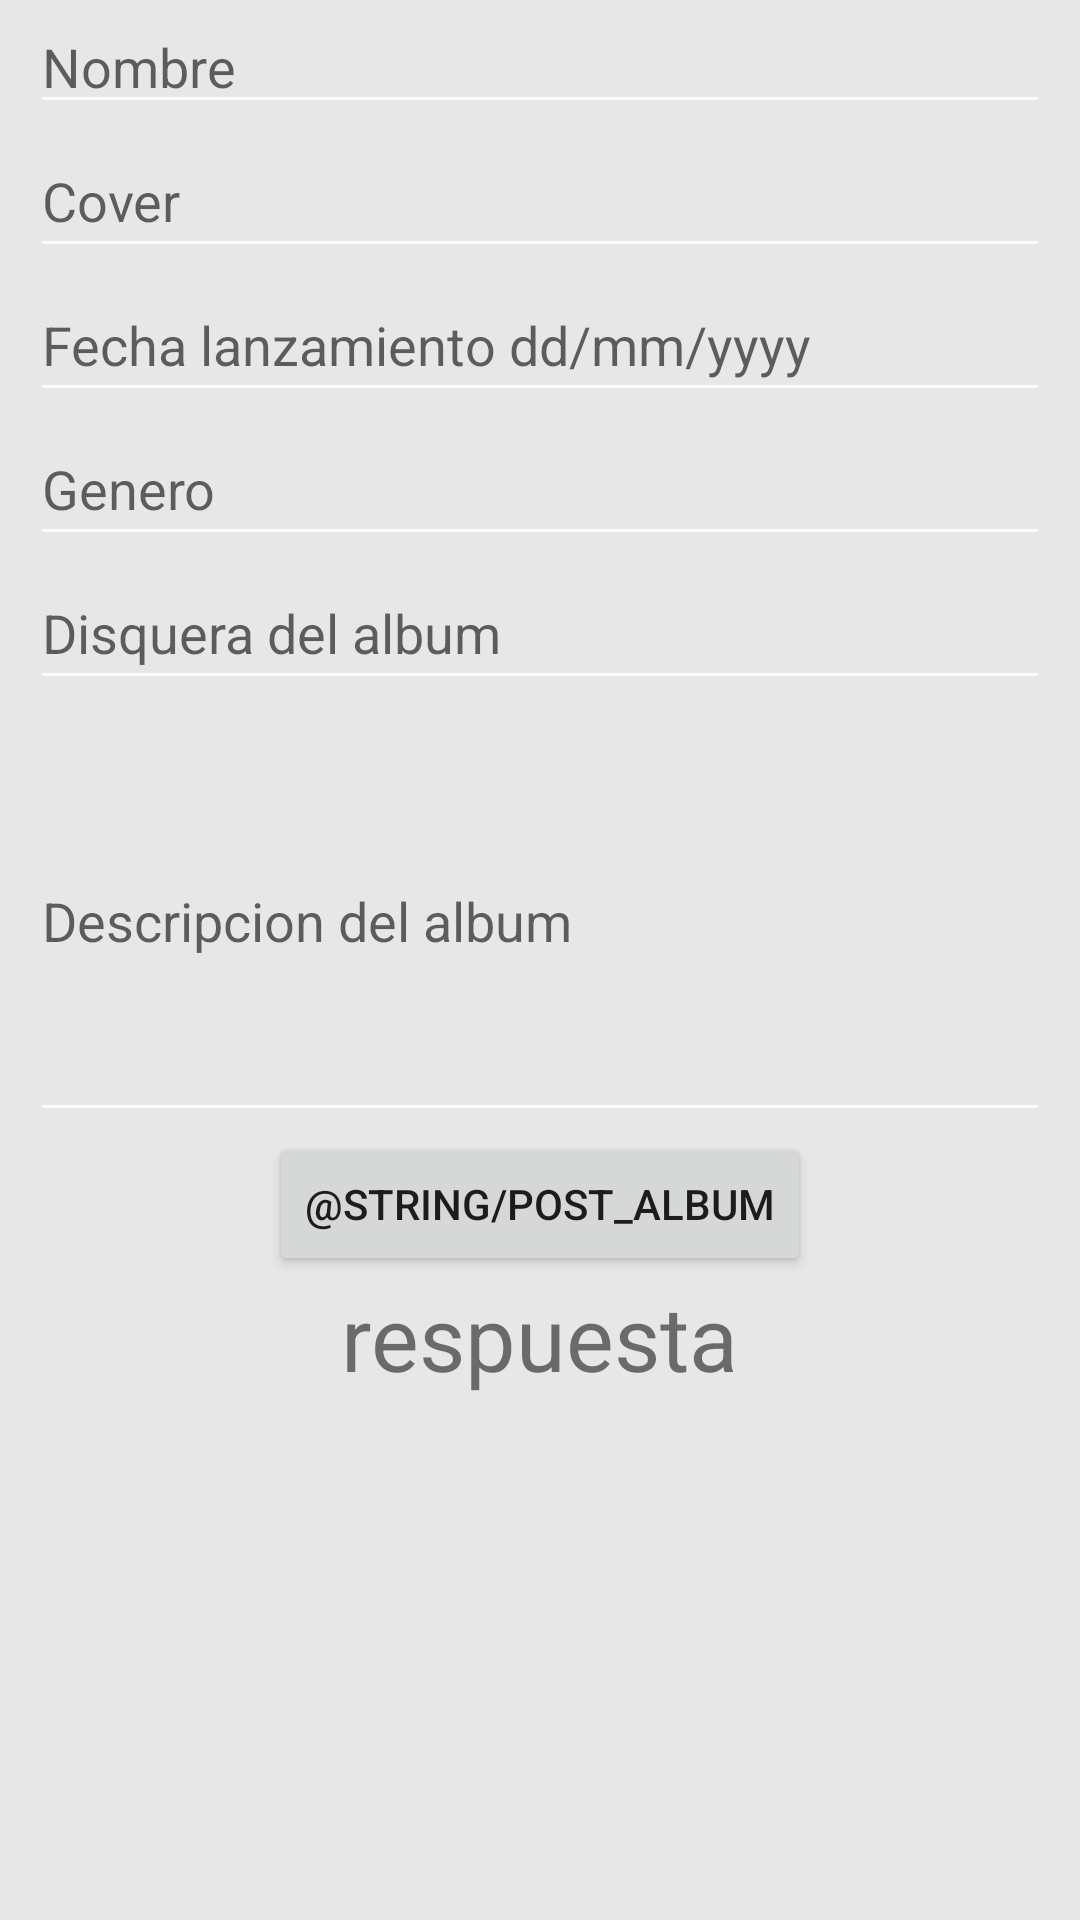

Layout XML and referenced resources for this Android screen:
<!-- AndroidManifest.xml: application theme Theme.Vinilos.NoActionBar -->
<!-- res/layout/activity_crear_album.xml -->
<?xml version="1.0" encoding="utf-8"?>
<ScrollView android:layout_width="match_parent"
    android:layout_height="match_parent"
    xmlns:android="http://schemas.android.com/apk/res/android"
    xmlns:tools="http://schemas.android.com/tools">
    <LinearLayout
        android:layout_width="match_parent"
        android:layout_height="wrap_content"
        android:paddingLeft="10dp"
        android:paddingRight="10dp"
        android:orientation="vertical"
        tools:context=".Activity_crear_album">

        <Space
            android:layout_width="match_parent"
            android:layout_height="wrap_content" />

        <EditText
            android:id="@+id/album_nombre"
            android:layout_width="match_parent"
            android:layout_height="wrap_content"
            android:hint="Nombre" />

        <Space
            android:layout_width="match_parent"
            android:layout_height="wrap_content" />

        <EditText
            android:id="@+id/album_cover"
            android:layout_width="match_parent"
            android:layout_height="wrap_content"
            android:hint="Cover"
            android:minHeight="48dp" />

        <Space
            android:layout_width="match_parent"
            android:layout_height="wrap_content" />

        <EditText
            android:id="@+id/album_fecha_lanzamiento"
            android:layout_width="match_parent"
            android:layout_height="wrap_content"
            android:hint="Fecha lanzamiento dd/mm/yyyy"
            android:minHeight="48dp" />

        <Space
            android:layout_width="match_parent"
            android:layout_height="wrap_content" />

        <EditText
            android:id="@+id/album_genero"
            android:layout_width="match_parent"
            android:layout_height="wrap_content"
            android:hint="Genero"
            android:minHeight="48dp" />

        <Space
            android:layout_width="match_parent"
            android:layout_height="wrap_content" />

        <EditText
            android:id="@+id/album_disquera"
            android:layout_width="match_parent"
            android:layout_height="wrap_content"
            android:hint="Disquera del album"
            android:minHeight="48dp" />

        <Space
            android:layout_width="match_parent"
            android:layout_height="wrap_content" />

        <EditText
            android:id="@+id/album_descripcion"
            android:layout_width="match_parent"
            android:layout_height="144dp"
            android:hint="Descripcion del album" />

        <Space
            android:layout_width="match_parent"
            android:layout_height="wrap_content" />

        <Button
            android:id="@+id/post_album_button"
            android:layout_width="wrap_content"
            android:layout_height="wrap_content"
            android:layout_gravity="center_horizontal"
            android:text="@string/post_album" />

        <TextView
            android:id="@+id/get_result_text"
            android:layout_width="wrap_content"
            android:layout_height="wrap_content"
            android:layout_gravity="center_horizontal"
            android:text="respuesta"
            android:textSize="30sp" />
    </LinearLayout>
</ScrollView>
<!-- resources referenced by this layout -->
<resources>
  <style name="Theme.Vinilos.NoActionBar">
          <item name="windowActionBar">false</item>
          <item name="windowNoTitle">true</item>}
          <item name="colorControlNormal">@color/white</item>
          <item name="background">@color/grey_background</item>
          <item name="backgroundColor">@color/grey_background</item>
          <item name="android:colorBackground">@color/grey_background</item>
      </style>
  <color name="white">#FAFAFA</color>
  <color name="grey_background">#E7E7E7</color>
</resources>
